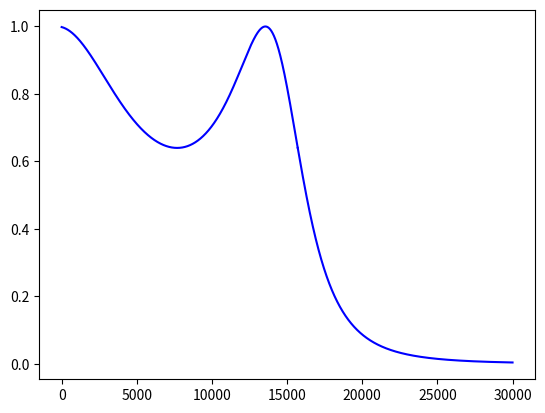

Write the Python code that produced this figure.
import numpy as np
import matplotlib.pyplot as plt
import cmath as c
import math as m
sample=30000
x=np.arange(sample)
wp=5000*np.pi
ws=8000*np.pi
dp=0.8
ds=0.2
xx=(1/(dp*dp))-1
E=xx**0.5
print(E)
x1=(1-(ds*ds))**0.5
x2=(1-((ds*ds)*(1+(E*E))))**0.5
x3=E*ds
x4=ws/wp
x5=(((x4*x4)**0.5)-1)**0.5
a1=c.log((x1+x2)/x3)
a2=c.log(x4+x5)
N1=a1/a2
print(np.abs(N1))
H2=[]
for w in range(0,sample):
	hhh=1/((1+((E**2)*(np.cos(N1*np.arccos(w/wp)))**2)))
	H2.append(hhh)
#print(np.abs(H2))
l2=len(H2)
print(l2)
H1=[]
for w in range(0,sample):
	hhh=1/((1+((E**2)*(np.cosh(N1*np.arccosh(w/wp)))**2)))
	H1.append(hhh)
#print(np.abs(H1))
l1=len(H1)
print(l1)
H=[]
for i in range(0,sample):
	hh=H2[i]+H1[i]
	H.append(hh)
print(np.abs(H))
plt.plot(H1,'b')
plt.plot(H2,'b')
plt.plot(H,'g')
plt.show()
